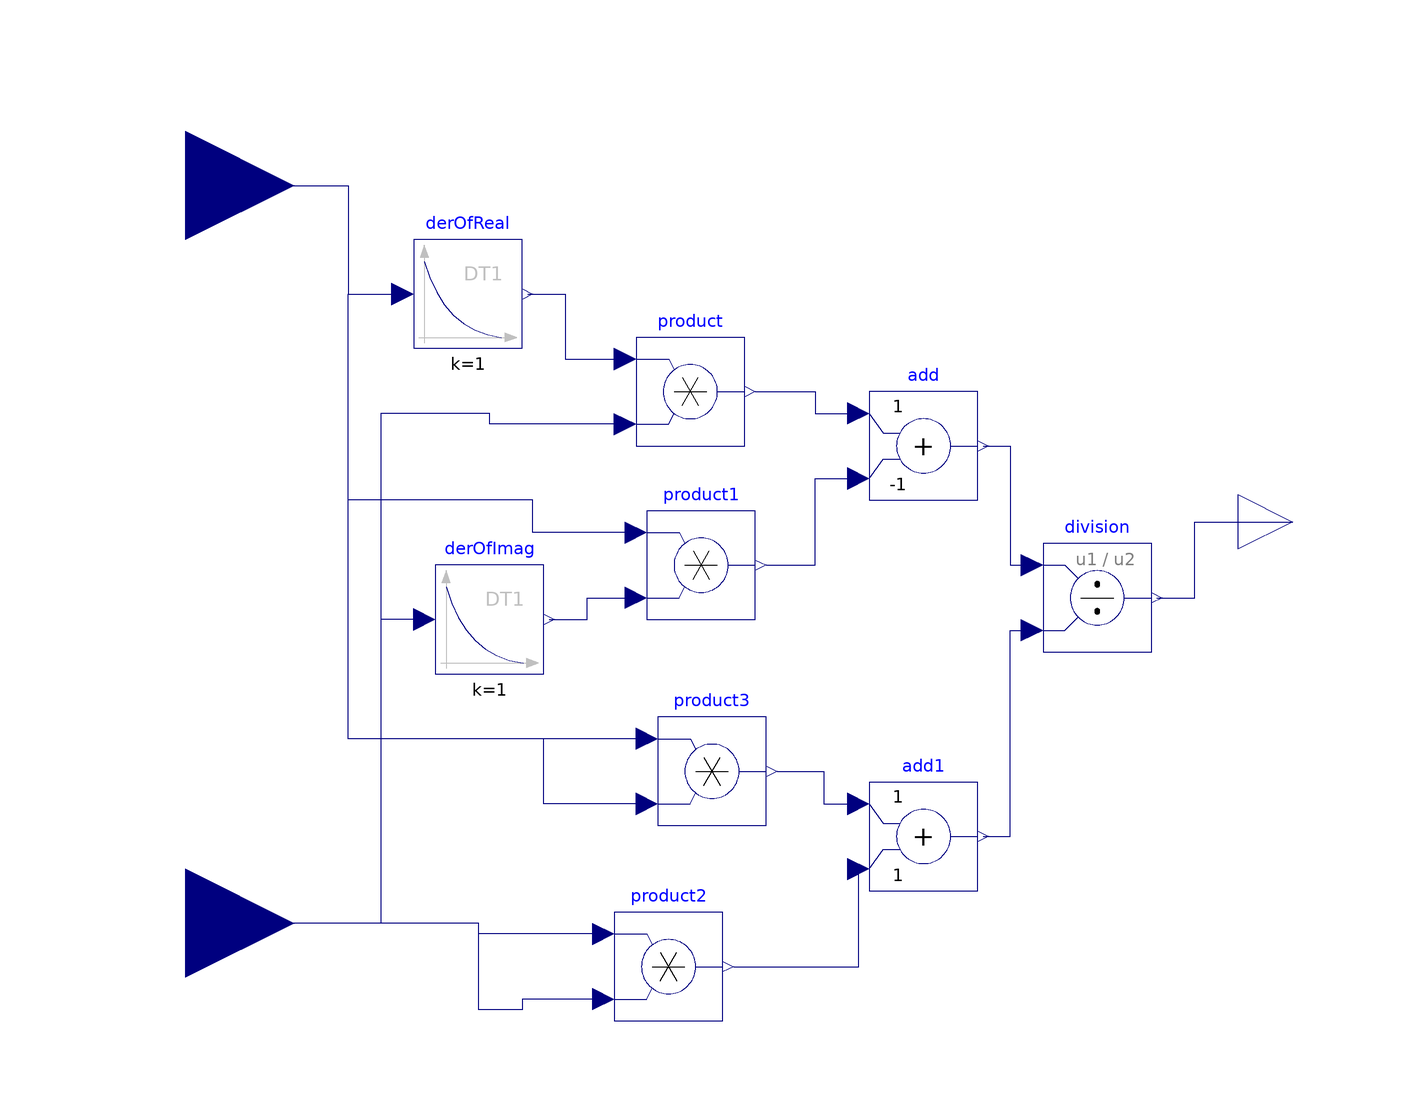

This picture is the connection diagram that the Modelica source below describes through its graphical annotations.

model FrenquencyCalc
  "frequency calculation of a rotating phasor, if the phasor is w.r.t a rotating coordinate system then it is the frequency difference to that system."
  parameter Boolean start_guess=false;
protected
  parameter Modelica.Blocks.Types.Init init_type=if start_guess == true then
      Modelica.Blocks.Types.Init.InitialState else Modelica.Blocks.Types.Init.NoInit;
public
  parameter Real real_start=1;
  parameter Real imag_start=0;
public
  Modelica.Blocks.Interfaces.RealInput real_part
    annotation (Placement(transformation(extent={{-120,44},{-80,84}})));
  Modelica.Blocks.Interfaces.RealOutput y "O/P is in rad/sec" annotation (
      Placement(transformation(extent={{94,-8},{114,12}}), iconTransformation(
          extent={{94,-8},{114,12}})));
  Modelica.Blocks.Continuous.Derivative derOfReal(
    initType=init_type,
    x_start=real_start,
    y_start=0)
    annotation (Placement(transformation(extent={{-58,34},{-38,54}})));
  Modelica.Blocks.Math.Product product
    annotation (Placement(transformation(extent={{-18,16},{4,36}})));
  Modelica.Blocks.Math.Add add(k2=-1)
    annotation (Placement(transformation(extent={{26,6},{46,26}})));
  Modelica.Blocks.Math.Division division
    annotation (Placement(transformation(extent={{58,-22},{78,-2}})));
  Modelica.Blocks.Interfaces.RealInput imag_part
    annotation (Placement(transformation(extent={{-120,-92},{-80,-52}})));
  Modelica.Blocks.Math.Product product1
    annotation (Placement(transformation(extent={{-16,-16},{6,4}})));
  Modelica.Blocks.Math.Product product2
    annotation (Placement(transformation(extent={{-22,-90},{0,-70}})));
  Modelica.Blocks.Math.Product product3
    annotation (Placement(transformation(extent={{-14,-54},{8,-34}})));
  Modelica.Blocks.Math.Add add1
    annotation (Placement(transformation(extent={{26,-66},{46,-46}})));
  Modelica.Blocks.Continuous.Derivative derOfImag(
    initType=init_type,
    x_start=imag_start,
    y_start=0)
    annotation (Placement(transformation(extent={{-54,-26},{-34,-6}})));
equation
  connect(add.y, division.u1) annotation (Line(points={{47,16},{52,16},{52,-6},
          {56,-6}}, color={0,0,127}));
  connect(add1.y, division.u2) annotation (Line(points={{47,-56},{52,-56},{52,-18},
          {56,-18}}, color={0,0,127}));
  connect(division.y, y) annotation (Line(points={{79,-12},{86,-12},{86,2},{104,
          2}}, color={0,0,127}));
  connect(product.y, add.u1) annotation (Line(points={{5.1,26},{16,26},{16,22},
          {24,22}}, color={0,0,127}));
  connect(product1.y, add.u2) annotation (Line(points={{7.1,-6},{16,-6},{16,10},
          {24,10}}, color={0,0,127}));
  connect(product3.y, add1.u1) annotation (Line(points={{9.1,-44},{17.55,-44},{
          17.55,-50},{24,-50}}, color={0,0,127}));
  connect(product2.y, add1.u2) annotation (Line(points={{1.1,-80},{1.1,-80},{24,
          -80},{24,-62}}, color={0,0,127}));
  connect(real_part, derOfReal.u) annotation (Line(points={{-100,64},{-84,64},{
          -70,64},{-70,44},{-60,44}}, color={0,0,127}));
  connect(derOfReal.y, product.u1) annotation (Line(points={{-37,44},{-30,44},{
          -30,32},{-20.2,32}}, color={0,0,127}));
  connect(product.u2, imag_part) annotation (Line(points={{-20.2,20},{-44,20},{
          -44,22},{-64,22},{-64,-72},{-100,-72}}, color={0,0,127}));
  connect(product2.u1, imag_part) annotation (Line(points={{-24.2,-74},{-46,-74},
          {-46,-72},{-100,-72}}, color={0,0,127}));
  connect(product2.u2, imag_part) annotation (Line(points={{-24.2,-86},{-38,-86},
          {-38,-88},{-46,-88},{-46,-72},{-100,-72}}, color={0,0,127}));
  connect(derOfImag.y, product1.u2) annotation (Line(points={{-33,-16},{-26,-16},
          {-26,-12},{-18.2,-12}}, color={0,0,127}));
  connect(product3.u1, derOfReal.u) annotation (Line(points={{-16.2,-38},{-70,-38},
          {-70,44},{-60,44}}, color={0,0,127}));
  connect(product1.u1, derOfReal.u) annotation (Line(points={{-18.2,0},{-36,0},
          {-36,6},{-70,6},{-70,44},{-60,44}}, color={0,0,127}));
  connect(derOfImag.u, imag_part) annotation (Line(points={{-56,-16},{-64,-16},
          {-64,-72},{-100,-72}}, color={0,0,127}));
  connect(product3.u2, derOfReal.u) annotation (Line(points={{-16.2,-50},{-34,-50},
          {-34,-38},{-70,-38},{-70,44},{-60,44}}, color={0,0,127}));
  annotation (Icon(coordinateSystem(preserveAspectRatio=false, extent={{-100,-100},
            {100,100}}), graphics={Rectangle(
          extent={{-100,100},{100,-100}},
          lineColor={28,108,200},
          fillColor={85,170,255},
          fillPattern=FillPattern.Solid),Text(
          extent={{-80,88},{-14,62}},
          lineColor={28,108,200},
          fillColor={28,108,200},
          fillPattern=FillPattern.Solid,
          textString="real part"),Text(
          extent={{-82,-44},{-16,-70}},
          lineColor={28,108,200},
          fillColor={28,108,200},
          fillPattern=FillPattern.Solid,
          textString="imag part"),Text(
          extent={{32,4},{110,-20}},
          lineColor={28,108,200},
          fillColor={28,108,200},
          fillPattern=FillPattern.Solid,
          textString="freq.
")}), Diagram(coordinateSystem(preserveAspectRatio=false, extent={{-100,-100},{
            100,100}})));
end FrenquencyCalc;